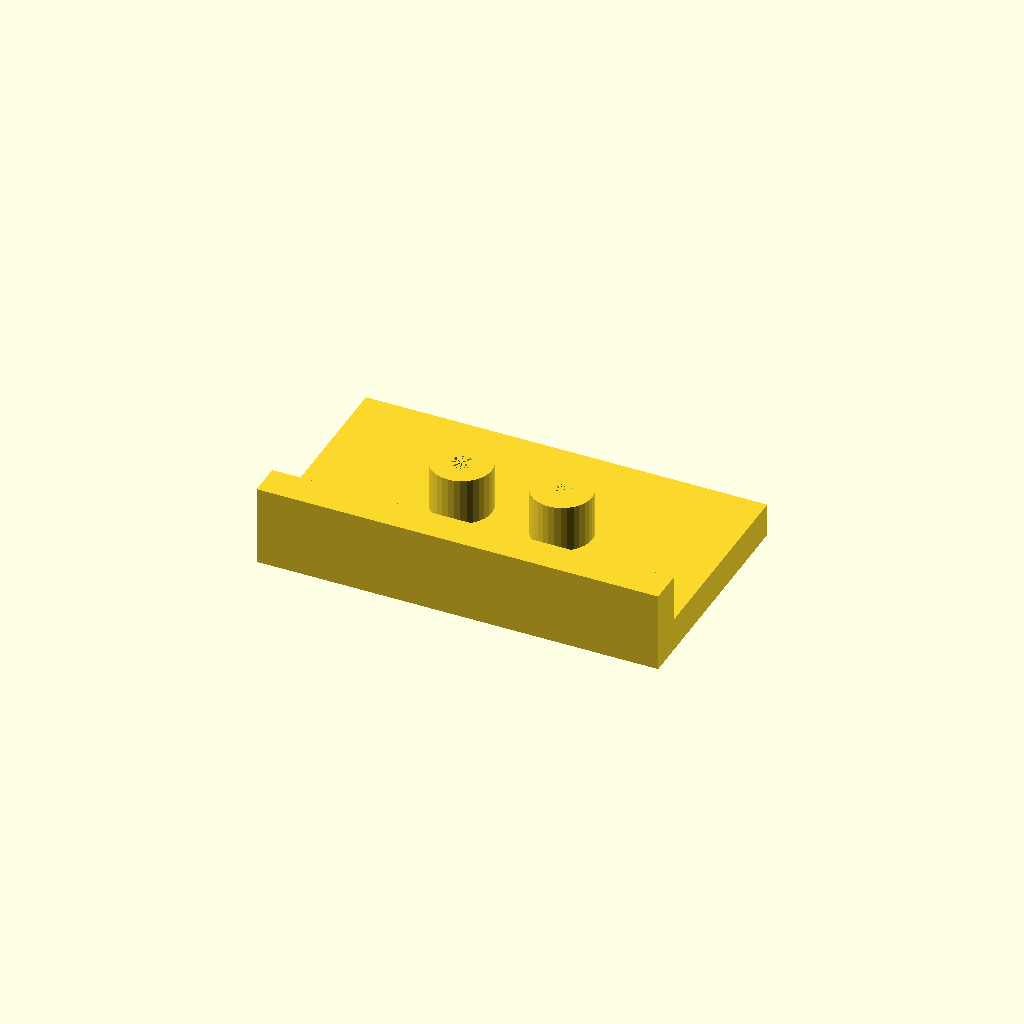
Cell 1 — every parameter at its default value.
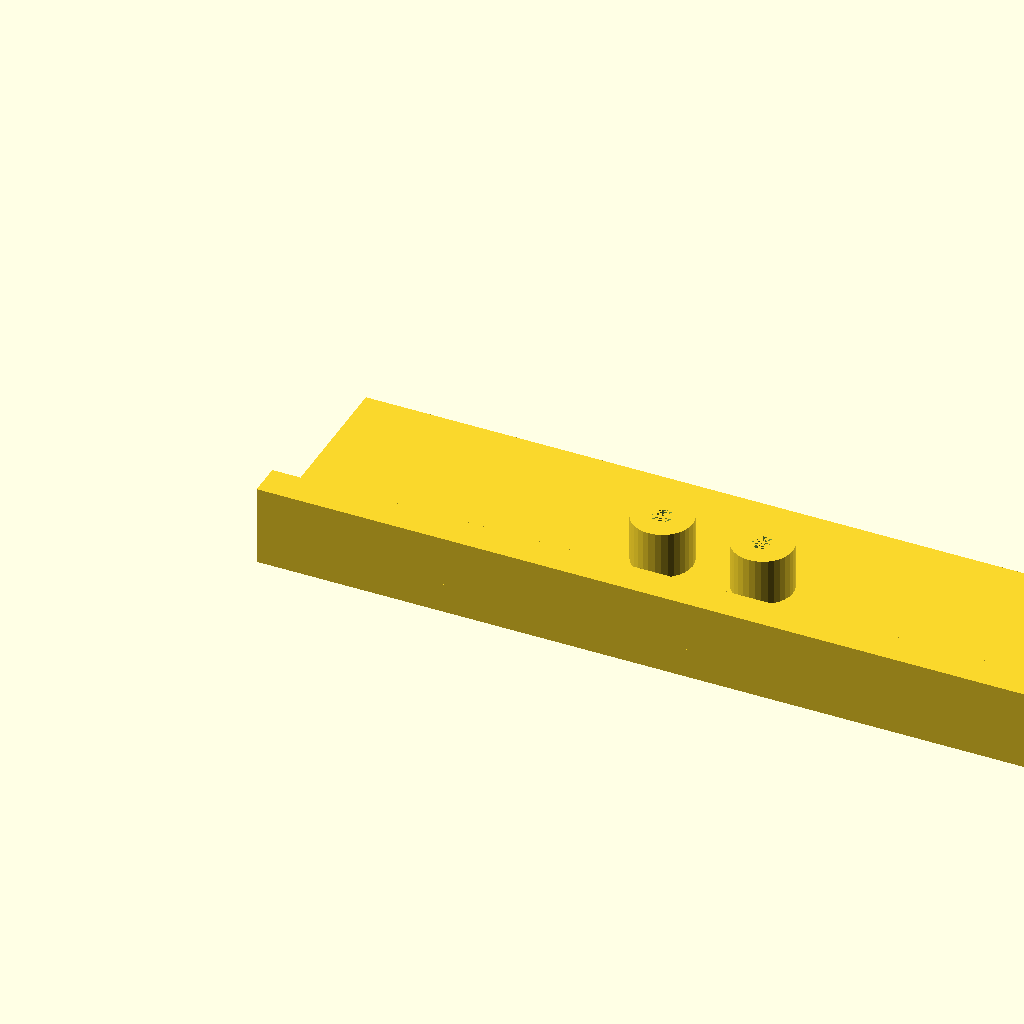
Cell 2: plate_l = 240 (everything else at default).
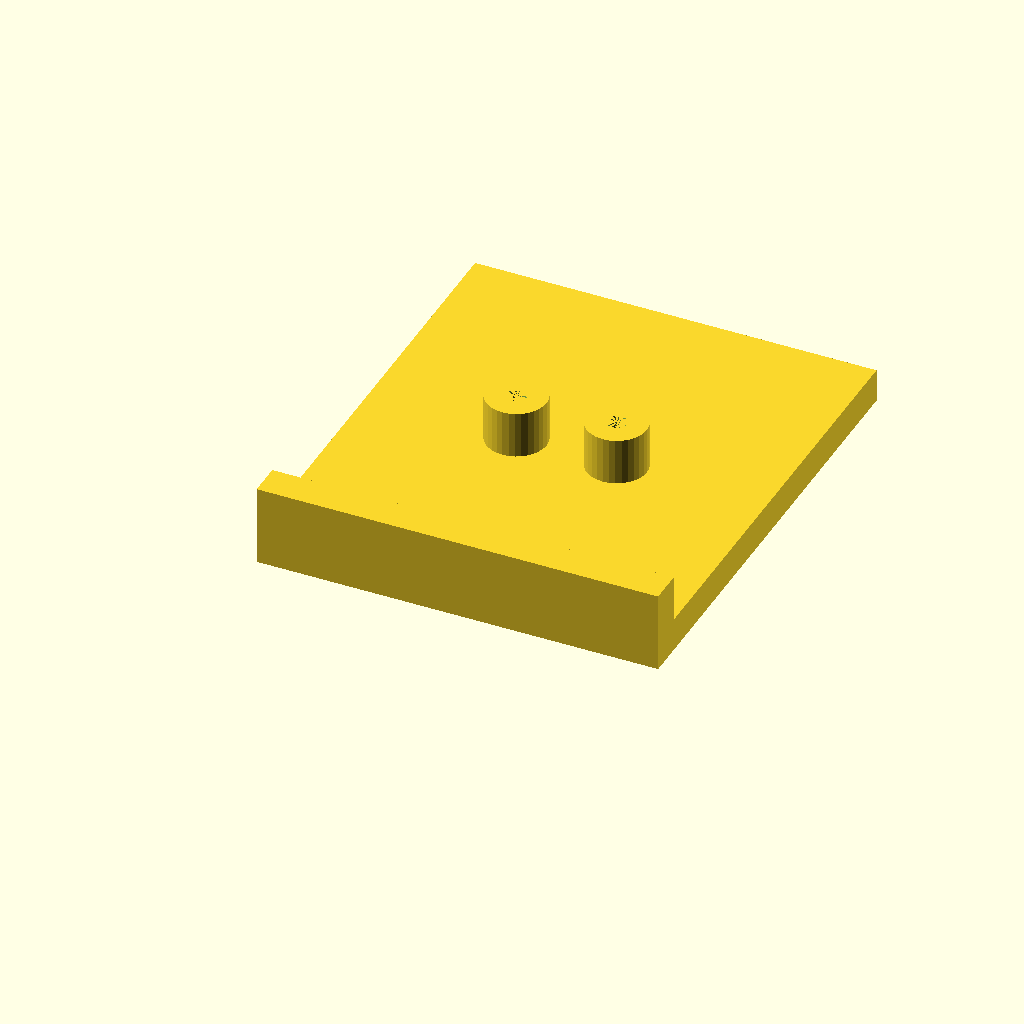
Cell 3: plate_w = 140 (everything else at default).
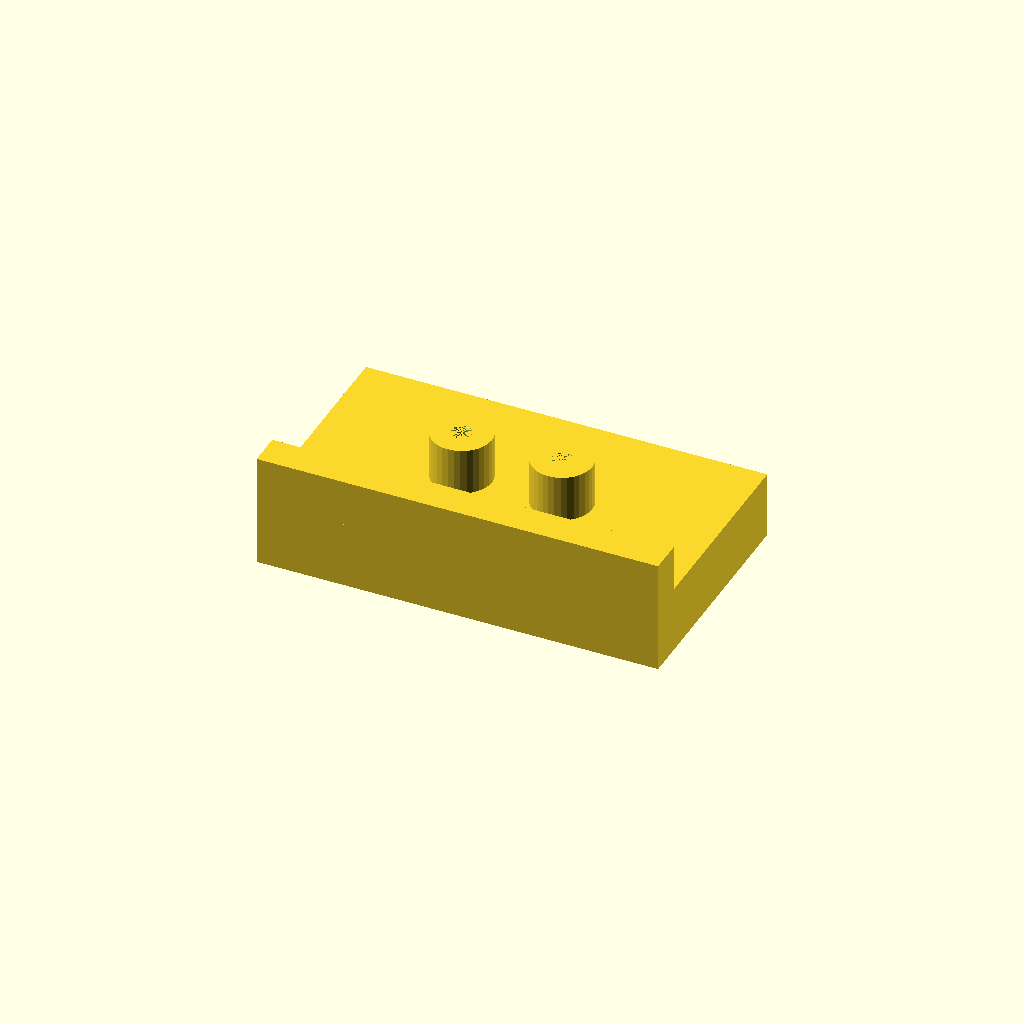
Cell 4: plate_t = 20 (everything else at default).
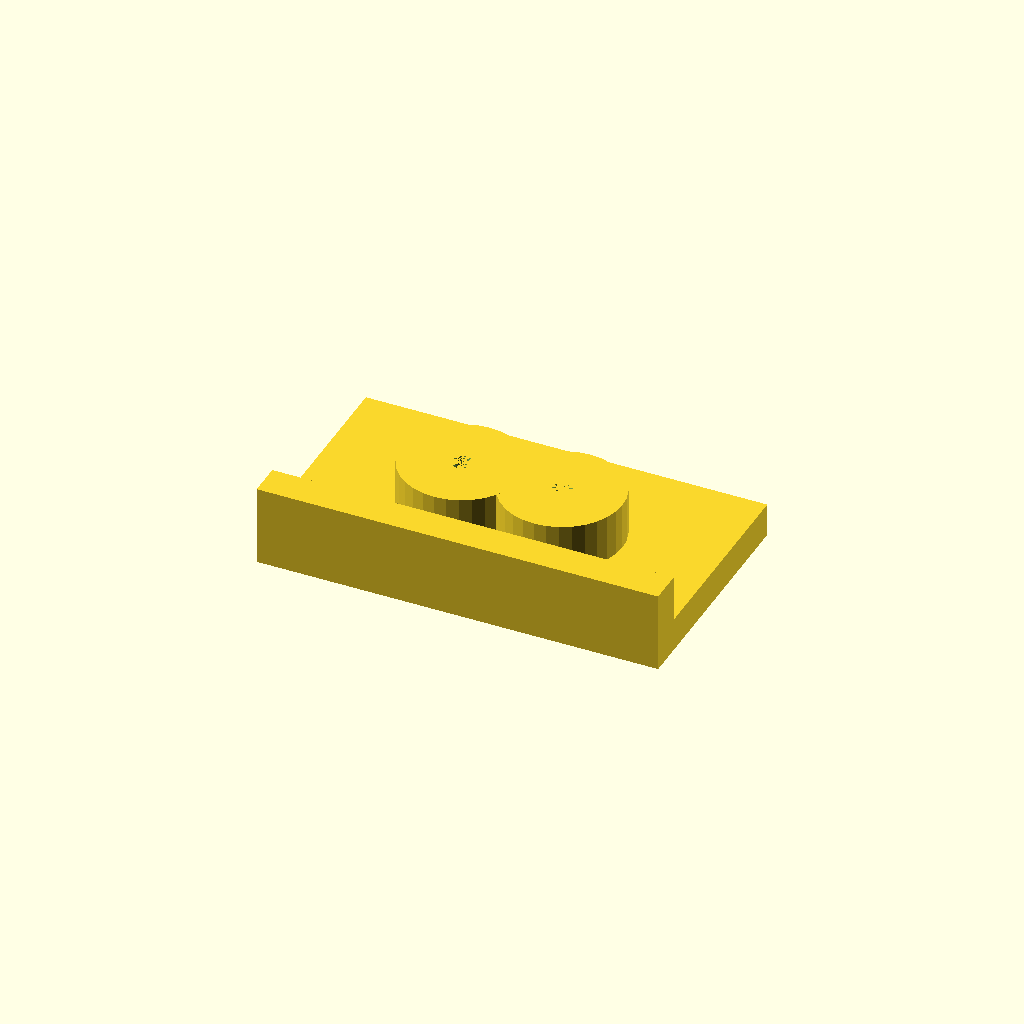
Cell 5: boss_d = 36 (everything else at default).
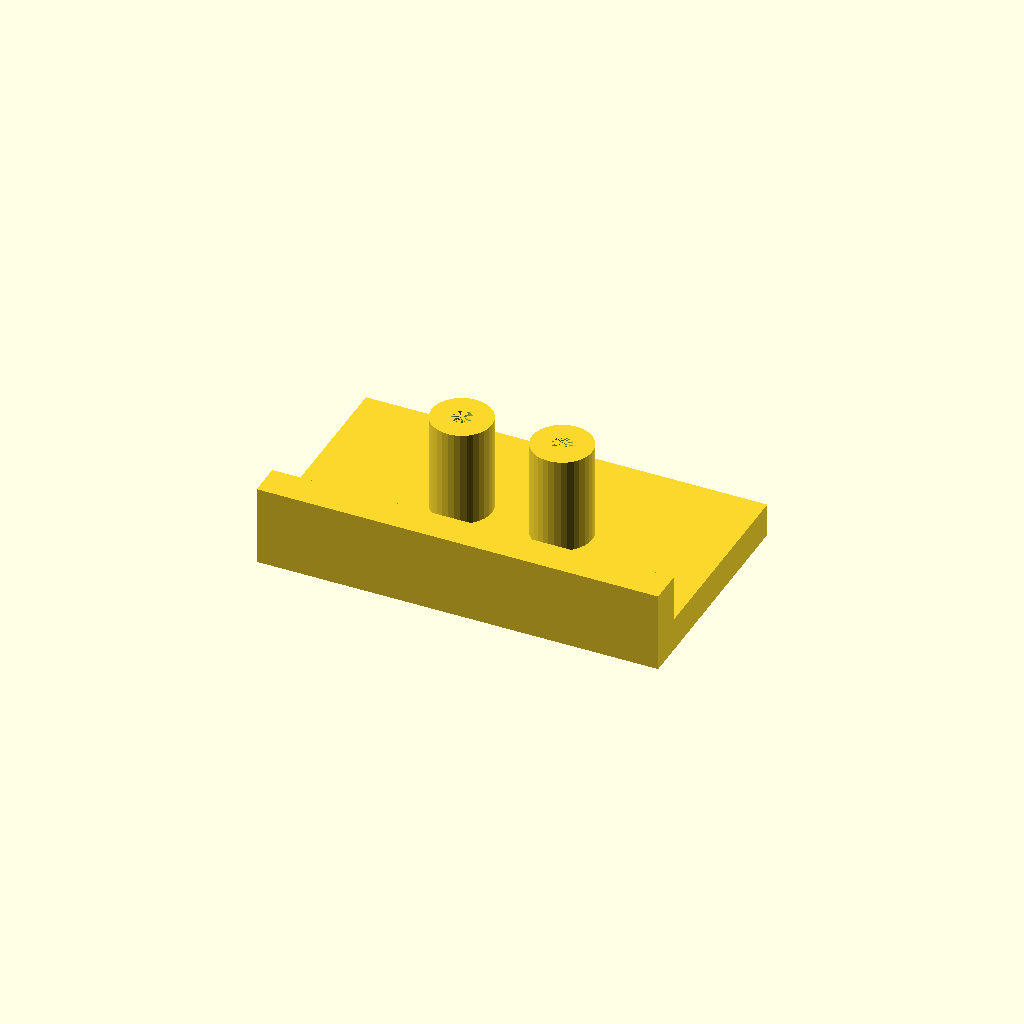
Cell 6: boss_h = 30 (everything else at default).
All cells are drawn from one camera (rotation 55°, 0°, 25°, orthographic, colour scheme Cornfield), so only the parameter changes between them.
The OpenSCAD source (optional_data/data/solid2/drilljig/part_0165.scad):
$fn = 32;

// ----------------------------------------------------------------------
// Drill jig: fence jig
// ----------------------------------------------------------------------

// --- parameters (mm) ---
plate_l = 120;            // plate length, X
plate_w = 70;             // plate width, Y
plate_t = 10;             // plate thickness
boss_d = 18;              // guide boss diameter
boss_h = 15;              // boss height above the plate
guide_d = 6;              // guide hole diameter
boss_pitch = 30;          // boss pitch
fence_h = 15;             // fence height above the plate
fence_t = 10;             // fence thickness

n_boss = 2;  // guide bosses
boss_x0 = (plate_l - (n_boss - 1) * boss_pitch) / 2;  // first boss X
boss_top = plate_t - 1 + boss_h;  // boss crown height
fence_top = plate_t - 1 + fence_h;  // fence crown height
total_h = max([fence_top, boss_top]);  // overall height

difference() {
  union() {
  cube([plate_l, plate_w, plate_t]);
  for (i = [0 : n_boss - 1])
    translate([boss_x0 + i * boss_pitch, plate_w / 2, plate_t - 1])
      cylinder(h = boss_h, d = boss_d);
  translate([0, 0, plate_t - 1]) cube([plate_l, fence_t, fence_h]);
  }
  for (i = [0 : n_boss - 1])
    translate([boss_x0 + i * boss_pitch, plate_w / 2, -1])
      cylinder(h = plate_t + boss_h, d = guide_d);
}
Parameter table extracted from the source (name, type, default, range or options):
plate_l: number, default 120
plate_w: number, default 70
plate_t: number, default 10
boss_d: number, default 18
boss_h: number, default 15
guide_d: number, default 6
boss_pitch: number, default 30
fence_h: number, default 15
fence_t: number, default 10
n_boss: number, default 2
